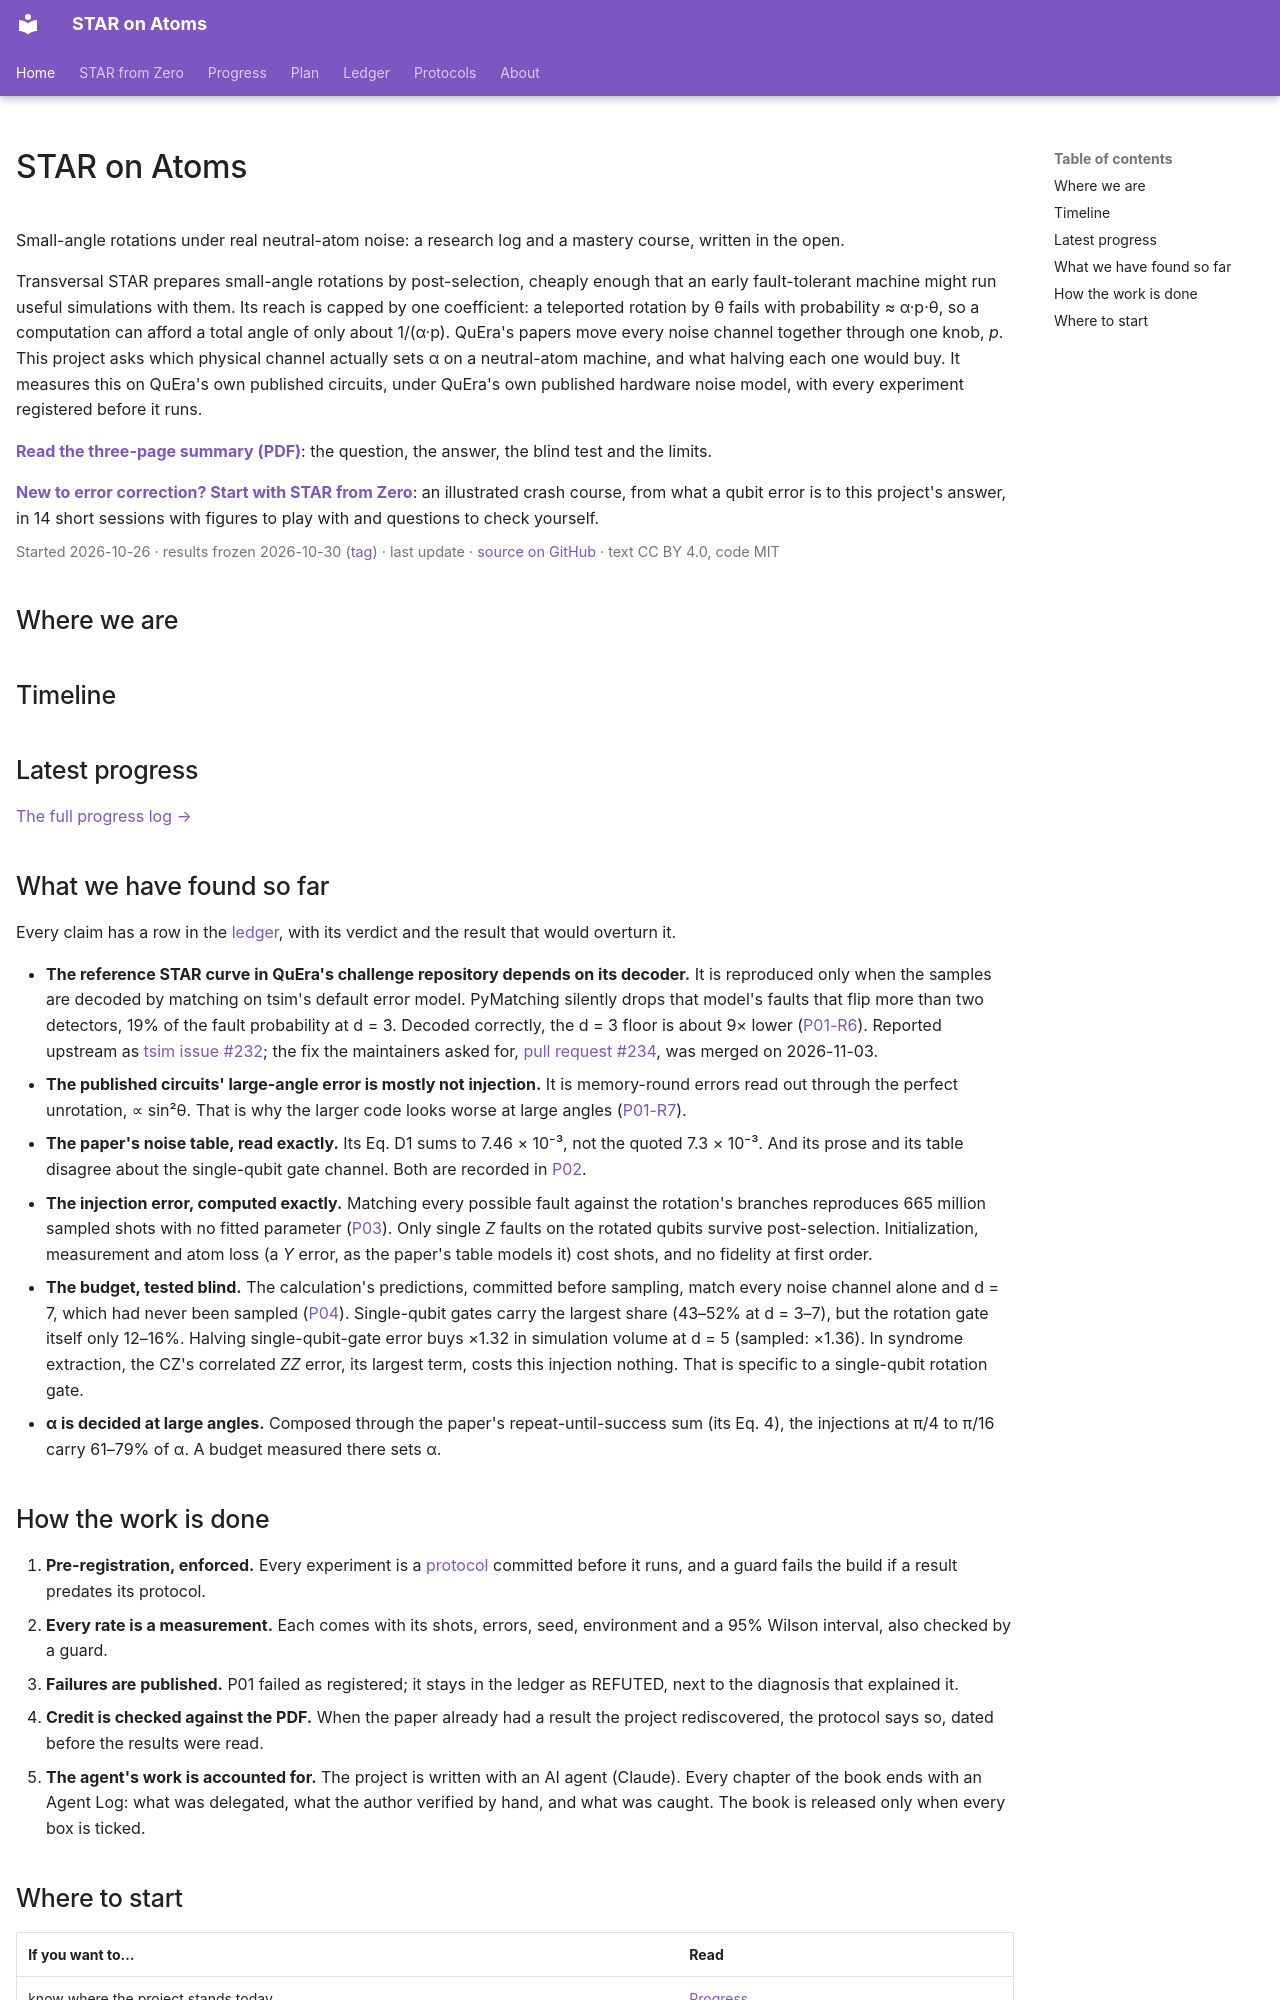

repository: mamuncseru/star-on-atoms · page: index.html · generator: mkdocs

---
title: Home
hide:
  - navigation
---

# STAR on Atoms

Small-angle rotations under real neutral-atom noise: a research log and a
mastery course, written in the open.

Transversal STAR prepares small-angle rotations by post-selection, cheaply
enough that an early fault-tolerant machine might run useful simulations
with them. Its reach is capped by one coefficient: a teleported rotation by
θ fails with probability ≈ α·p·θ, so a computation can afford a total angle
of only about 1/(α·p). QuEra's papers move every noise channel together
through one knob, *p*. This project asks which physical channel actually
sets α on a neutral-atom machine, and what halving each one would buy. It
measures this on QuEra's own published circuits, under QuEra's own
published hardware noise model, with every experiment registered before it
runs.

**[Read the three-page summary (PDF)](downloads/star-on-atoms-note.pdf)**:
the question, the answer, the blind test and the limits.

**[New to error correction? Start with STAR from Zero](primer/index.html)**:
an illustrated crash course, from what a qubit error is to this project's
answer, in 14 short sessions with figures to play with and questions to
check yourself.

<p class="soa-meta" markdown="span">Started 2026-10-26 · results frozen
2026-10-30 ([tag](https://github.com/mamuncseru/star-on-atoms/tree/results-freeze-2026-10-30)) · last update <!-- progress:updated --> ·
[source on GitHub](https://github.com/mamuncseru/star-on-atoms) ·
text CC BY 4.0, code MIT</p>

## Where we are

<!-- progress:now -->

## Timeline

<!-- progress:milestones -->

## Latest progress

<!-- progress:latest -->

[The full progress log →](PROGRESS.md)

## What we have found so far

Every claim has a row in the [ledger](LEDGER.md), with its verdict and the
result that would overturn it.

- **The reference STAR curve in QuEra's challenge repository depends on its
  decoder.** It is reproduced
  only when the samples are decoded by matching on tsim's default error
  model. PyMatching silently drops that model's faults that flip more than
  two detectors, 19% of the fault probability at d = 3. Decoded correctly,
  the d = 3 floor is about 9× lower
  ([P01-R6](protocols/P01-reproduce-uniform-star.md)). Reported upstream
  as [tsim issue #232](https://github.com/QuEraComputing/tsim/issues/232);
  the fix the maintainers asked for, [pull request #234](https://github.com/QuEraComputing/tsim/pull/234),
  was merged on 2026-11-03.
- **The published circuits' large-angle error is mostly not injection.** It
  is memory-round errors read out through the perfect unrotation, ∝ sin²θ.
  That is why the larger code looks worse at large angles
  ([P01-R7](protocols/P01-reproduce-uniform-star.md)).
- **The paper's noise table, read exactly.** Its Eq. D1 sums to
  7.46 × 10⁻³, not the quoted 7.3 × 10⁻³. And its prose and its table
  disagree about the single-qubit gate channel. Both are recorded in
  [P02](protocols/P02-renoise-table-ii.md).
- **The injection error, computed exactly.** Matching every possible fault
  against the rotation's branches reproduces 665 million sampled shots
  with no fitted parameter ([P03](protocols/P03-exact-first-order.md)).
  Only single *Z* faults on the rotated qubits survive post-selection.
  Initialization, measurement and atom loss (a *Y* error, as the paper's
  table models it) cost shots, and no fidelity at first order.
- **The budget, tested blind.** The calculation's predictions, committed
  before sampling, match every noise channel alone and d = 7, which had
  never been sampled ([P04](protocols/P04-sampled-budget-blind-test.md)).
  Single-qubit gates carry the largest share (43–52% at d = 3–7), but the
  rotation gate itself only 12–16%. Halving single-qubit-gate error buys
  ×1.32 in simulation volume at d = 5 (sampled: ×1.36).
  In syndrome extraction, the CZ's correlated *ZZ* error, its largest
  term, costs this injection nothing. That is specific to a single-qubit
  rotation gate.
- **α is decided at large angles.** Composed through the paper's
  repeat-until-success sum (its Eq. 4), the injections at π/4 to π/16 carry
  61–79% of α. A budget measured there sets α.
